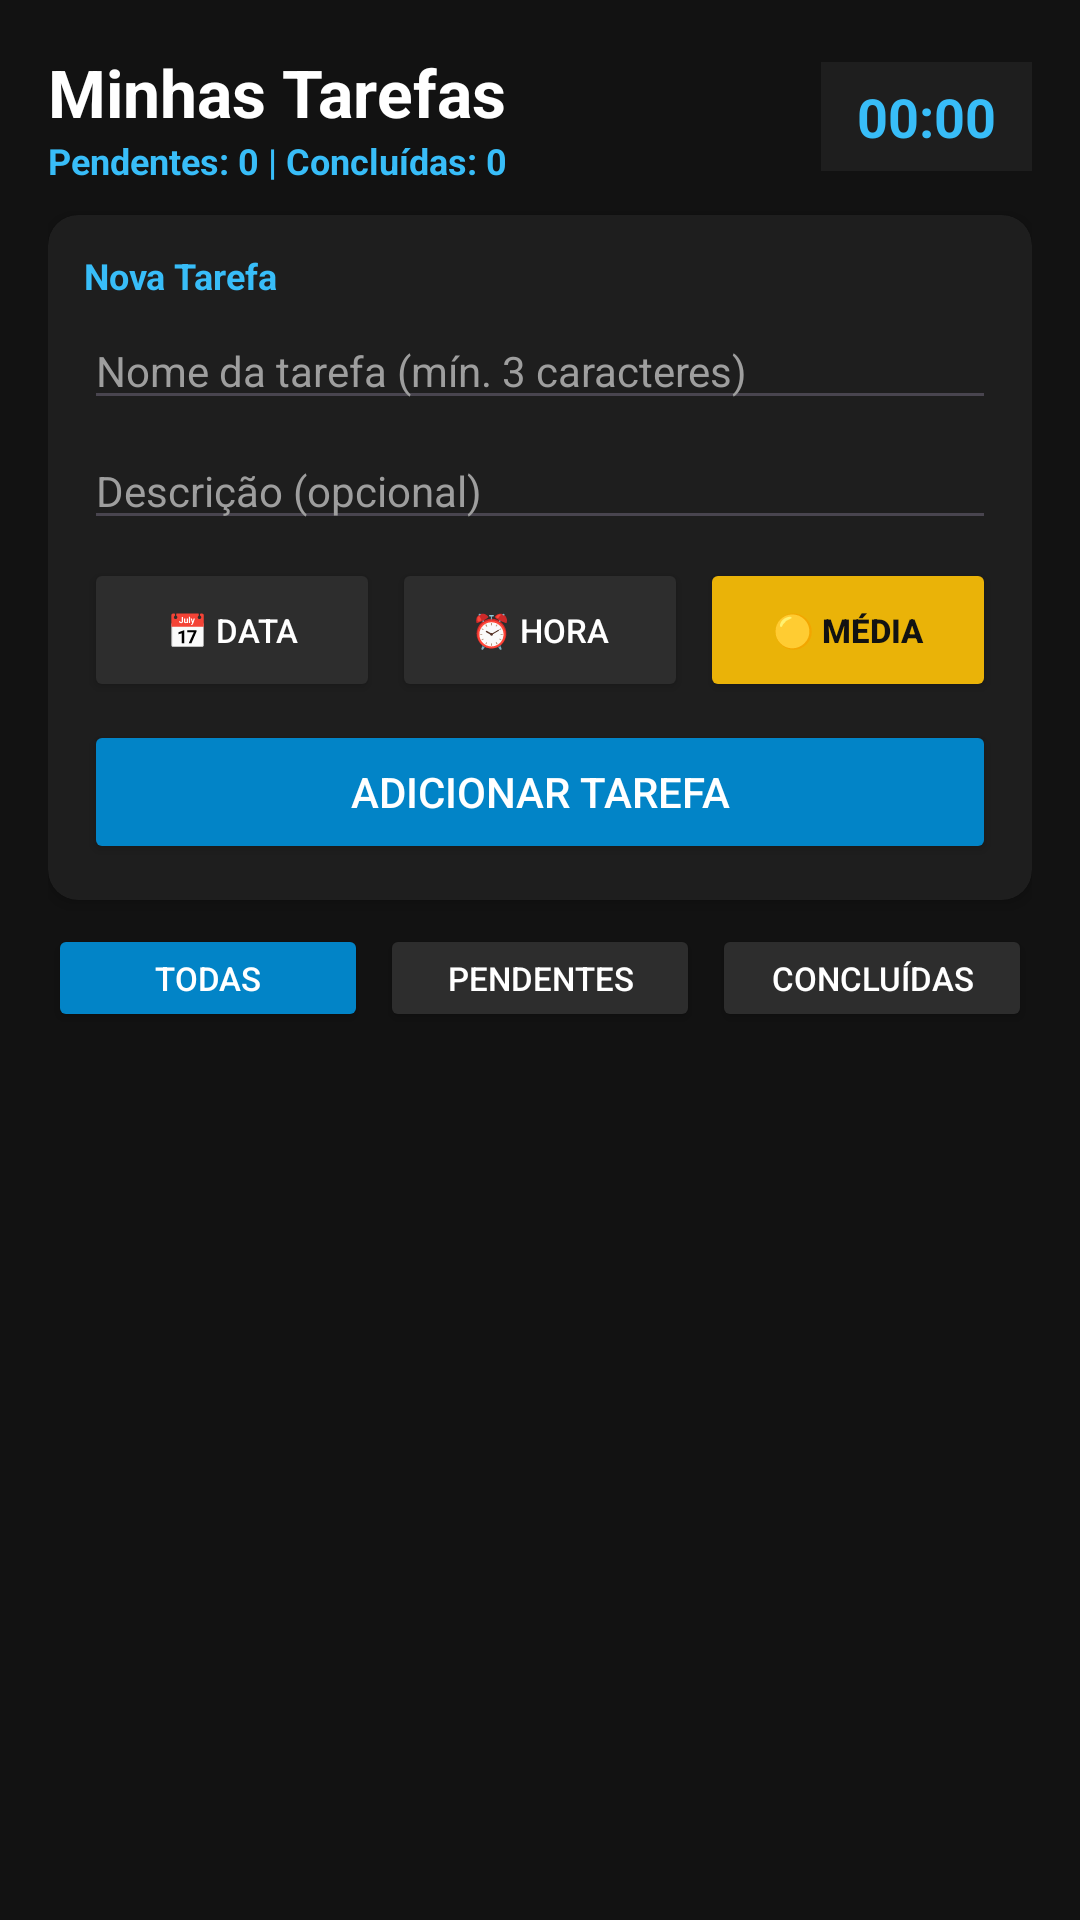

Layout XML and referenced resources for this Android screen:
<!-- AndroidManifest.xml: application theme Theme.AppTarefasUnificado -->
<!-- res/layout/activity_main.xml -->
<?xml version="1.0" encoding="utf-8"?>
<androidx.constraintlayout.widget.ConstraintLayout
    xmlns:android="http://schemas.android.com/apk/res/android"
    xmlns:app="http://schemas.android.com/apk/res-auto"
    xmlns:tools="http://schemas.android.com/tools"
    android:layout_width="match_parent"
    android:layout_height="match_parent"
    android:background="@color/colorBackground"
    android:padding="16dp">

    
    <LinearLayout
        android:id="@+id/layoutCabecalho"
        android:layout_width="match_parent"
        android:layout_height="wrap_content"
        android:gravity="center_vertical"
        android:orientation="horizontal"
        app:layout_constraintTop_toTopOf="parent">

        <LinearLayout
            android:layout_width="0dp"
            android:layout_height="wrap_content"
            android:layout_weight="1"
            android:orientation="vertical">

            <TextView
                android:id="@+id/txtTituloApp"
                android:layout_width="wrap_content"
                android:layout_height="wrap_content"
                android:text="Minhas Tarefas"
                android:textColor="@color/colorText"
                android:textSize="22sp"
                android:textStyle="bold" />

            <TextView
                android:id="@+id/txtContadorTarefas"
                android:layout_width="wrap_content"
                android:layout_height="wrap_content"
                android:text="Pendentes: 0 | Concluídas: 0"
                android:textColor="@color/colorSecondary"
                android:textSize="12sp"
                android:textStyle="bold" />
        </LinearLayout>

        <TextClock
            android:id="@+id/relogioDigitalHora"
            android:layout_width="wrap_content"
            android:layout_height="wrap_content"
            android:background="@color/colorCard"
            android:format12Hour="HH:mm"
            android:format24Hour="HH:mm"
            android:paddingStart="12dp"
            android:paddingTop="6dp"
            android:paddingEnd="12dp"
            android:paddingBottom="6dp"
            android:textColor="@color/colorSecondary"
            android:textSize="18sp"
            android:textStyle="bold" />
    </LinearLayout>

    
    <androidx.cardview.widget.CardView
        android:id="@+id/cardFormulario"
        android:layout_width="match_parent"
        android:layout_height="wrap_content"
        android:layout_marginTop="10dp"
        app:cardBackgroundColor="@color/colorCard"
        app:cardCornerRadius="10dp"
        app:cardElevation="3dp"
        app:layout_constraintTop_toBottomOf="@id/layoutCabecalho">

        <LinearLayout
            android:layout_width="match_parent"
            android:layout_height="wrap_content"
            android:orientation="vertical"
            android:padding="12dp">

            <TextView
                android:id="@+id/txtStatusFormulario"
                android:layout_width="wrap_content"
                android:layout_height="wrap_content"
                android:text="Nova Tarefa"
                android:textColor="@color/colorSecondary"
                android:textSize="12sp"
                android:textStyle="bold" />

            <EditText
                android:id="@+id/editNome"
                android:layout_width="match_parent"
                android:layout_height="wrap_content"
                android:layout_marginTop="4dp"
                android:hint="Nome da tarefa (mín. 3 caracteres)"
                android:maxLength="50"
                android:textColor="@color/colorText"
                android:textColorHint="@color/colorTextMuted"
                android:textSize="14sp" />

            <EditText
                android:id="@+id/editDescricao"
                android:layout_width="match_parent"
                android:layout_height="wrap_content"
                android:layout_marginTop="4dp"
                android:hint="Descrição (opcional)"
                android:maxLength="200"
                android:textColor="@color/colorText"
                android:textColorHint="@color/colorTextMuted"
                android:textSize="14sp" />

            
            <LinearLayout
                android:layout_width="match_parent"
                android:layout_height="wrap_content"
                android:layout_marginTop="6dp"
                android:orientation="horizontal">

                <Button
                    android:id="@+id/btnSelecionarData"
                    android:layout_width="0dp"
                    android:layout_height="wrap_content"
                    android:layout_marginEnd="2dp"
                    android:layout_weight="1"
                    android:backgroundTint="@color/colorSurfaceSecondary"
                    android:text="📅 Data"
                    android:textColor="@color/colorText"
                    android:textSize="11sp" />

                <Button
                    android:id="@+id/btnSelecionarHora"
                    android:layout_width="0dp"
                    android:layout_height="wrap_content"
                    android:layout_marginStart="2dp"
                    android:layout_marginEnd="2dp"
                    android:layout_weight="1"
                    android:backgroundTint="@color/colorSurfaceSecondary"
                    android:text="⏰ Hora"
                    android:textColor="@color/colorText"
                    android:textSize="11sp" />

                <Button
                    android:id="@+id/btnPrioridade"
                    android:layout_width="0dp"
                    android:layout_height="wrap_content"
                    android:layout_marginStart="2dp"
                    android:layout_weight="1"
                    android:backgroundTint="@color/colorPriorityMedium"
                    android:text="🟡 Média"
                    android:textColor="@color/colorBackground"
                    android:textSize="11sp"
                    android:textStyle="bold" />
            </LinearLayout>

            <LinearLayout
                android:layout_width="match_parent"
                android:layout_height="wrap_content"
                android:layout_marginTop="6dp"
                android:orientation="horizontal">

                <Button
                    android:id="@+id/btnCancelarEdicao"
                    android:layout_width="0dp"
                    android:layout_height="wrap_content"
                    android:layout_marginEnd="4dp"
                    android:layout_weight="1"
                    android:backgroundTint="@color/colorSurfaceSecondary"
                    android:text="Cancelar"
                    android:textColor="@color/colorText"
                    android:visibility="gone" />

                <Button
                    android:id="@+id/btnSalvar"
                    android:layout_width="0dp"
                    android:layout_height="wrap_content"
                    android:layout_weight="2"
                    android:backgroundTint="@color/colorPrimary"
                    android:text="Adicionar Tarefa"
                    android:textColor="@color/colorText" />
            </LinearLayout>

        </LinearLayout>
    </androidx.cardview.widget.CardView>

    
    <LinearLayout
        android:id="@+id/layoutFiltros"
        android:layout_width="match_parent"
        android:layout_height="wrap_content"
        android:layout_marginTop="8dp"
        android:orientation="horizontal"
        app:layout_constraintTop_toBottomOf="@id/cardFormulario">

        <Button
            android:id="@+id/btnFiltroTodas"
            android:layout_width="0dp"
            android:layout_height="36dp"
            android:layout_marginEnd="2dp"
            android:layout_weight="1"
            android:backgroundTint="@color/colorPrimary"
            android:text="Todas"
            android:textColor="@color/colorText"
            android:textSize="11sp" />

        <Button
            android:id="@+id/btnFiltroPendentes"
            android:layout_width="0dp"
            android:layout_height="36dp"
            android:layout_marginStart="2dp"
            android:layout_marginEnd="2dp"
            android:layout_weight="1"
            android:backgroundTint="@color/colorSurfaceSecondary"
            android:text="Pendentes"
            android:textColor="@color/colorText"
            android:textSize="11sp" />

        <Button
            android:id="@+id/btnFiltroConcluidas"
            android:layout_width="0dp"
            android:layout_height="36dp"
            android:layout_marginStart="2dp"
            android:layout_weight="1"
            android:backgroundTint="@color/colorSurfaceSecondary"
            android:text="Concluídas"
            android:textColor="@color/colorText"
            android:textSize="11sp" />
    </LinearLayout>

    <androidx.recyclerview.widget.RecyclerView
        android:id="@+id/recyclerViewTarefas"
        android:layout_width="match_parent"
        android:layout_height="0dp"
        android:layout_marginTop="8dp"
        app:layout_constraintBottom_toBottomOf="parent"
        app:layout_constraintTop_toBottomOf="@id/layoutFiltros"
        tools:listitem="@layout/tarefa_individual" />

    <TextView
        android:id="@+id/txtListaVazia"
        android:layout_width="wrap_content"
        android:layout_height="wrap_content"
        android:text="Nenhuma tarefa por aqui! 🚀"
        android:textColor="@color/colorTextEmptyState"
        android:textSize="15sp"
        android:visibility="gone"
        app:layout_constraintBottom_toBottomOf="@id/recyclerViewTarefas"
        app:layout_constraintEnd_toEndOf="parent"
        app:layout_constraintStart_toStartOf="parent"
        app:layout_constraintTop_toTopOf="@id/recyclerViewTarefas" />

</androidx.constraintlayout.widget.ConstraintLayout>
<!-- res/layout/tarefa_individual.xml (included above) -->
<?xml version="1.0" encoding="utf-8"?>
<androidx.cardview.widget.CardView
    xmlns:android="http://schemas.android.com/apk/res/android"
    xmlns:app="http://schemas.android.com/apk/res-auto"
    android:layout_width="match_parent"
    android:layout_height="wrap_content"
    android:layout_marginBottom="8dp"
    app:cardBackgroundColor="@color/colorCard"
    app:cardCornerRadius="8dp"
    app:cardElevation="2dp">

    <LinearLayout
        android:layout_width="match_parent"
        android:layout_height="wrap_content"
        android:orientation="horizontal"
        android:gravity="center_vertical"
        android:padding="12dp">

        <CheckBox
            android:id="@+id/cbConcluida"
            android:layout_width="wrap_content"
            android:layout_height="wrap_content"
            android:layout_marginEnd="8dp" />

        <LinearLayout
            android:layout_width="0dp"
            android:layout_height="wrap_content"
            android:layout_weight="1"
            android:orientation="vertical">

            <TextView
                android:id="@+id/tvNome"
                android:layout_width="match_parent"
                android:layout_height="wrap_content"
                android:text="Título da Tarefa"
                android:textColor="@color/colorText"
                android:textSize="16sp"
                android:textStyle="bold" />

            <TextView
                android:id="@+id/tvDescricao"
                android:layout_width="match_parent"
                android:layout_height="wrap_content"
                android:layout_marginTop="4dp"
                android:text="Descrição"
                android:textColor="@color/colorTextMuted"
                android:textSize="13sp" />

            <TextView
                android:id="@+id/tvDataHora"
                android:layout_width="match_parent"
                android:layout_height="wrap_content"
                android:layout_marginTop="4dp"
                android:text="Data · Hora"
                android:textColor="@color/colorSecondary"
                android:textSize="12sp"
                android:textStyle="italic" />
        </LinearLayout>

        <View
            android:id="@+id/viewPrioridade"
            android:layout_width="8dp"
            android:layout_height="match_parent"
            android:layout_marginStart="8dp"
            android:background="@color/colorPriorityMedium" />
    </LinearLayout>
</androidx.cardview.widget.CardView>
<!-- resources referenced by this layout -->
<resources>
  <color name="colorBackground">#121212</color>
  <color name="colorCard">#1E1E1E</color>
  <color name="colorPrimary">#0284c7</color>
  <color name="colorPriorityMedium">#EAB308</color>
  <color name="colorSecondary">#38bdf8</color>
  <color name="colorSurfaceSecondary">#2D2D2D</color>
  <color name="colorText">#FFFFFF</color>
  <color name="colorTextEmptyState">#666666</color>
  <color name="colorTextMuted">#9E9E9E</color>
  <style name="Theme.AppTarefasUnificado" parent="Base.Theme.AppTarefasUnificado" />
  <style name="Base.Theme.AppTarefasUnificado" parent="Theme.Material3.DayNight.NoActionBar">
          
          
      </style>
</resources>
